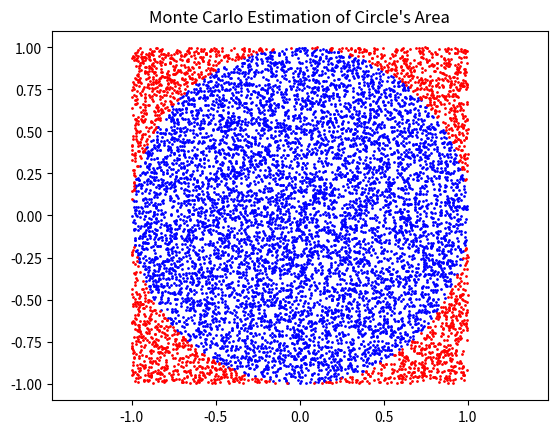

Recreate this plot in Python.
import numpy as np
import matplotlib.pyplot as plt

# 1. 设置随机种子
np.random.seed(42)

# 2. 随机抽样
N = 10000
x = np.random.uniform(-1, 1, N)
y = np.random.uniform(-1, 1, N)
inside_circle = x**2 + y**2 <= 1

# 3. 计算面积
estimated_area = 4 * np.sum(inside_circle) / N
print(f"Estimated area of the circle: {estimated_area}")

# 4. 可视化
plt.scatter(x[inside_circle], y[inside_circle], c="blue", s=1)
plt.scatter(x[~inside_circle], y[~inside_circle], c="red", s=1)
plt.axis('equal')
plt.title("Monte Carlo Estimation of Circle's Area")
plt.show()